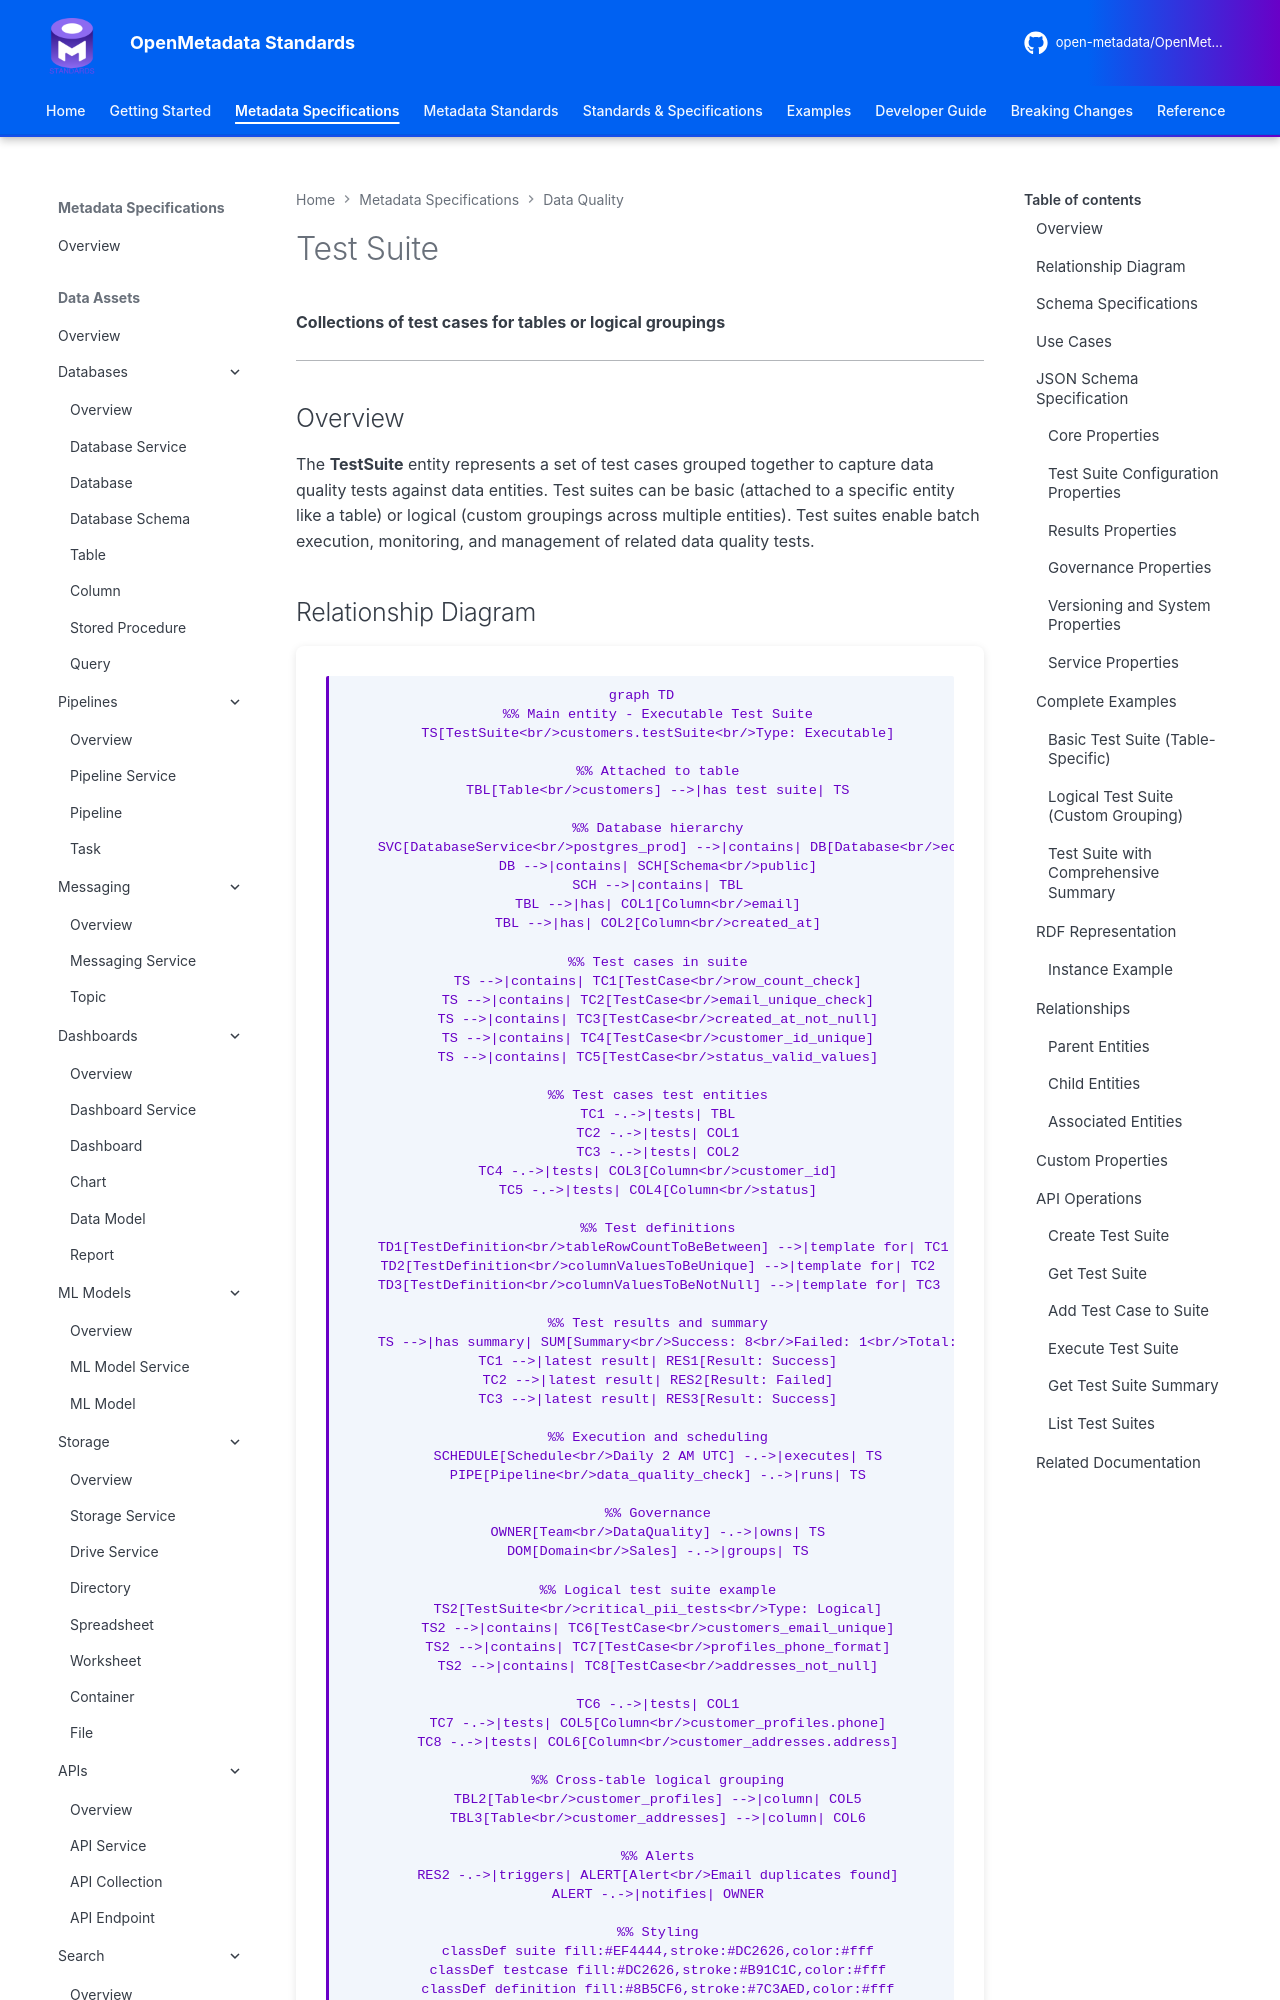

repository: open-metadata/OpenMetadataStandards · page: data-quality/test-suite/index.html · generator: mkdocs


# Test Suite

**Collections of test cases for tables or logical groupings**

---

## Overview

The **TestSuite** entity represents a set of test cases grouped together to capture data quality tests against data entities. Test suites can be basic (attached to a specific entity like a table) or logical (custom groupings across multiple entities). Test suites enable batch execution, monitoring, and management of related data quality tests.
